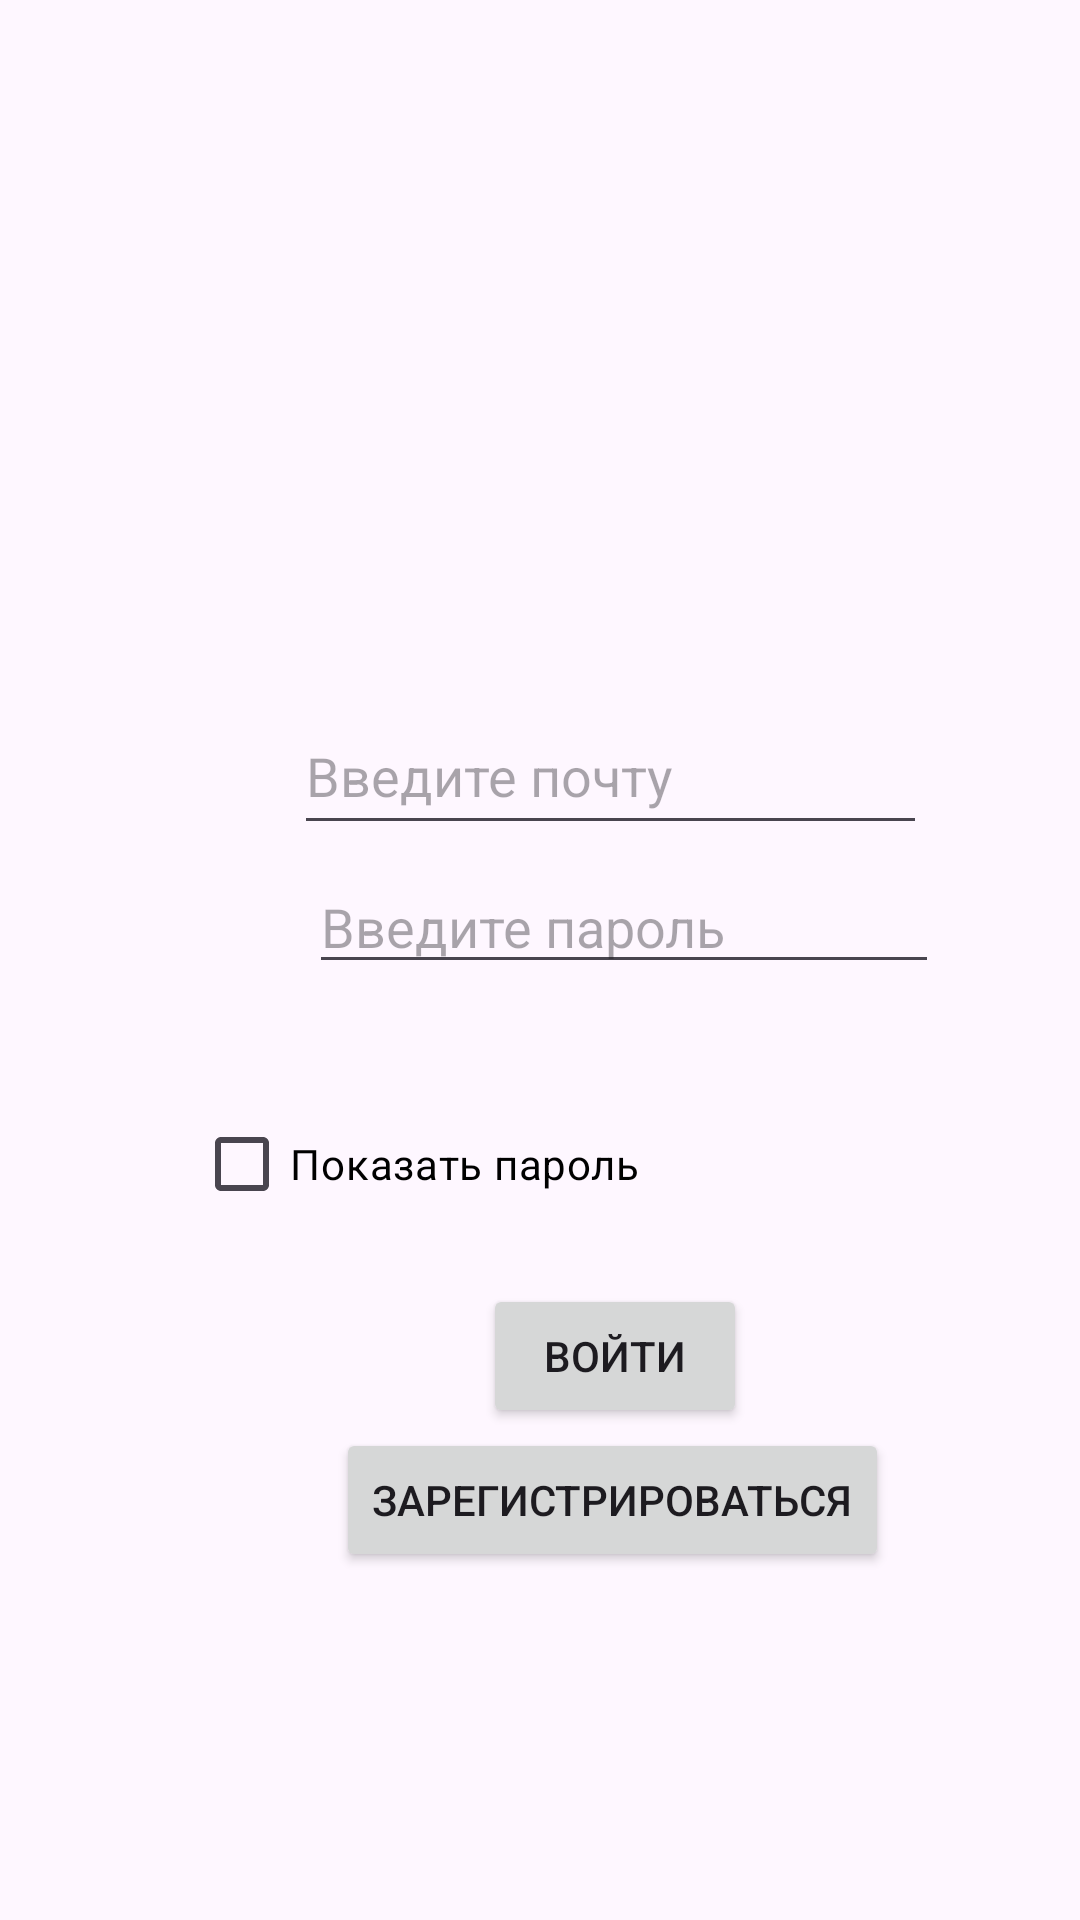

Reconstruct the res/layout file that produces this screen, plus the resources it refers to.
<!-- AndroidManifest.xml: application theme Theme.PRO_IT_Project -->
<!-- res/layout/activity_sign_in.xml -->
<?xml version="1.0" encoding="utf-8"?>
<androidx.constraintlayout.widget.ConstraintLayout xmlns:android="http://schemas.android.com/apk/res/android"
    xmlns:app="http://schemas.android.com/apk/res-auto"
    xmlns:tools="http://schemas.android.com/tools"
    android:layout_width="match_parent"
    android:layout_height="match_parent">

    <EditText
        android:id="@+id/editTextEmailAddress"
        android:layout_width="211dp"
        android:layout_height="49dp"
        android:layout_marginStart="98dp"
        android:layout_marginTop="228dp"
        android:layout_marginEnd="104dp"
        android:ems="10"
        android:hint="Введите почту"
        android:inputType="textEmailAddress"
        app:layout_constraintBottom_toTopOf="@+id/editTextPassword"
        app:layout_constraintEnd_toEndOf="parent"
        app:layout_constraintHorizontal_bias="0.0"
        app:layout_constraintStart_toStartOf="parent"
        app:layout_constraintTop_toTopOf="parent"
        app:layout_constraintVertical_bias="0.478" />

    <EditText
        android:id="@+id/editTextPassword"
        android:layout_width="wrap_content"
        android:layout_height="wrap_content"
        android:layout_marginStart="103dp"
        android:layout_marginEnd="98dp"
        android:layout_marginBottom="40dp"
        android:ems="10"
        android:hint="Введите пароль"
        android:inputType="textPassword"
        app:layout_constraintBottom_toTopOf="@+id/showPasswordCheckBox"
        app:layout_constraintEnd_toEndOf="parent"
        app:layout_constraintHorizontal_bias="0.0"
        app:layout_constraintStart_toStartOf="parent" />

    <CheckBox
        android:id="@+id/showPasswordCheckBox"
        android:layout_width="237dp"
        android:layout_height="40dp"
        android:layout_marginStart="20dp"
        android:layout_marginBottom="20dp"
        android:buttonTint="@color/white"
        android:text="Показать пароль"
        android:textColor="@color/black"
        app:layout_constraintBottom_toTopOf="@+id/button_sign_in"
        app:layout_constraintEnd_toEndOf="parent"
        app:layout_constraintHorizontal_bias="0.435"
        app:layout_constraintStart_toStartOf="parent" />

    <Button
        android:id="@+id/button_sign_in"
        android:layout_width="wrap_content"
        android:layout_height="wrap_content"
        android:layout_marginStart="161dp"
        android:layout_marginEnd="162dp"
        android:text="Войти"
        app:layout_constraintBottom_toTopOf="@+id/button_reg"
        app:layout_constraintEnd_toEndOf="parent"
        app:layout_constraintHorizontal_bias="0.0"
        app:layout_constraintStart_toStartOf="parent" />

    <Button
        android:id="@+id/button_reg"
        android:layout_width="wrap_content"
        android:layout_height="wrap_content"
        android:layout_marginStart="112dp"
        android:layout_marginEnd="112dp"
        android:layout_marginBottom="116dp"
        android:text="Зарегистрироваться"
        app:layout_constraintBottom_toBottomOf="parent"
        app:layout_constraintEnd_toEndOf="parent"
        app:layout_constraintHorizontal_bias="0.0"
        app:layout_constraintStart_toStartOf="parent" />
</androidx.constraintlayout.widget.ConstraintLayout>
<!-- resources referenced by this layout -->
<resources>
  <style name="Theme.PRO_IT_Project" parent="Base.Theme.PRO_IT_Project" />
  <style name="Base.Theme.PRO_IT_Project" parent="Theme.Material3.DayNight.NoActionBar">
      </style>
  <!-- not gathered from this repository: default colours our renderer supplied (Android Studio template values) -->
  <color name="black">#FF000000</color>
  <color name="white">#FFFFFFFF</color>
</resources>
